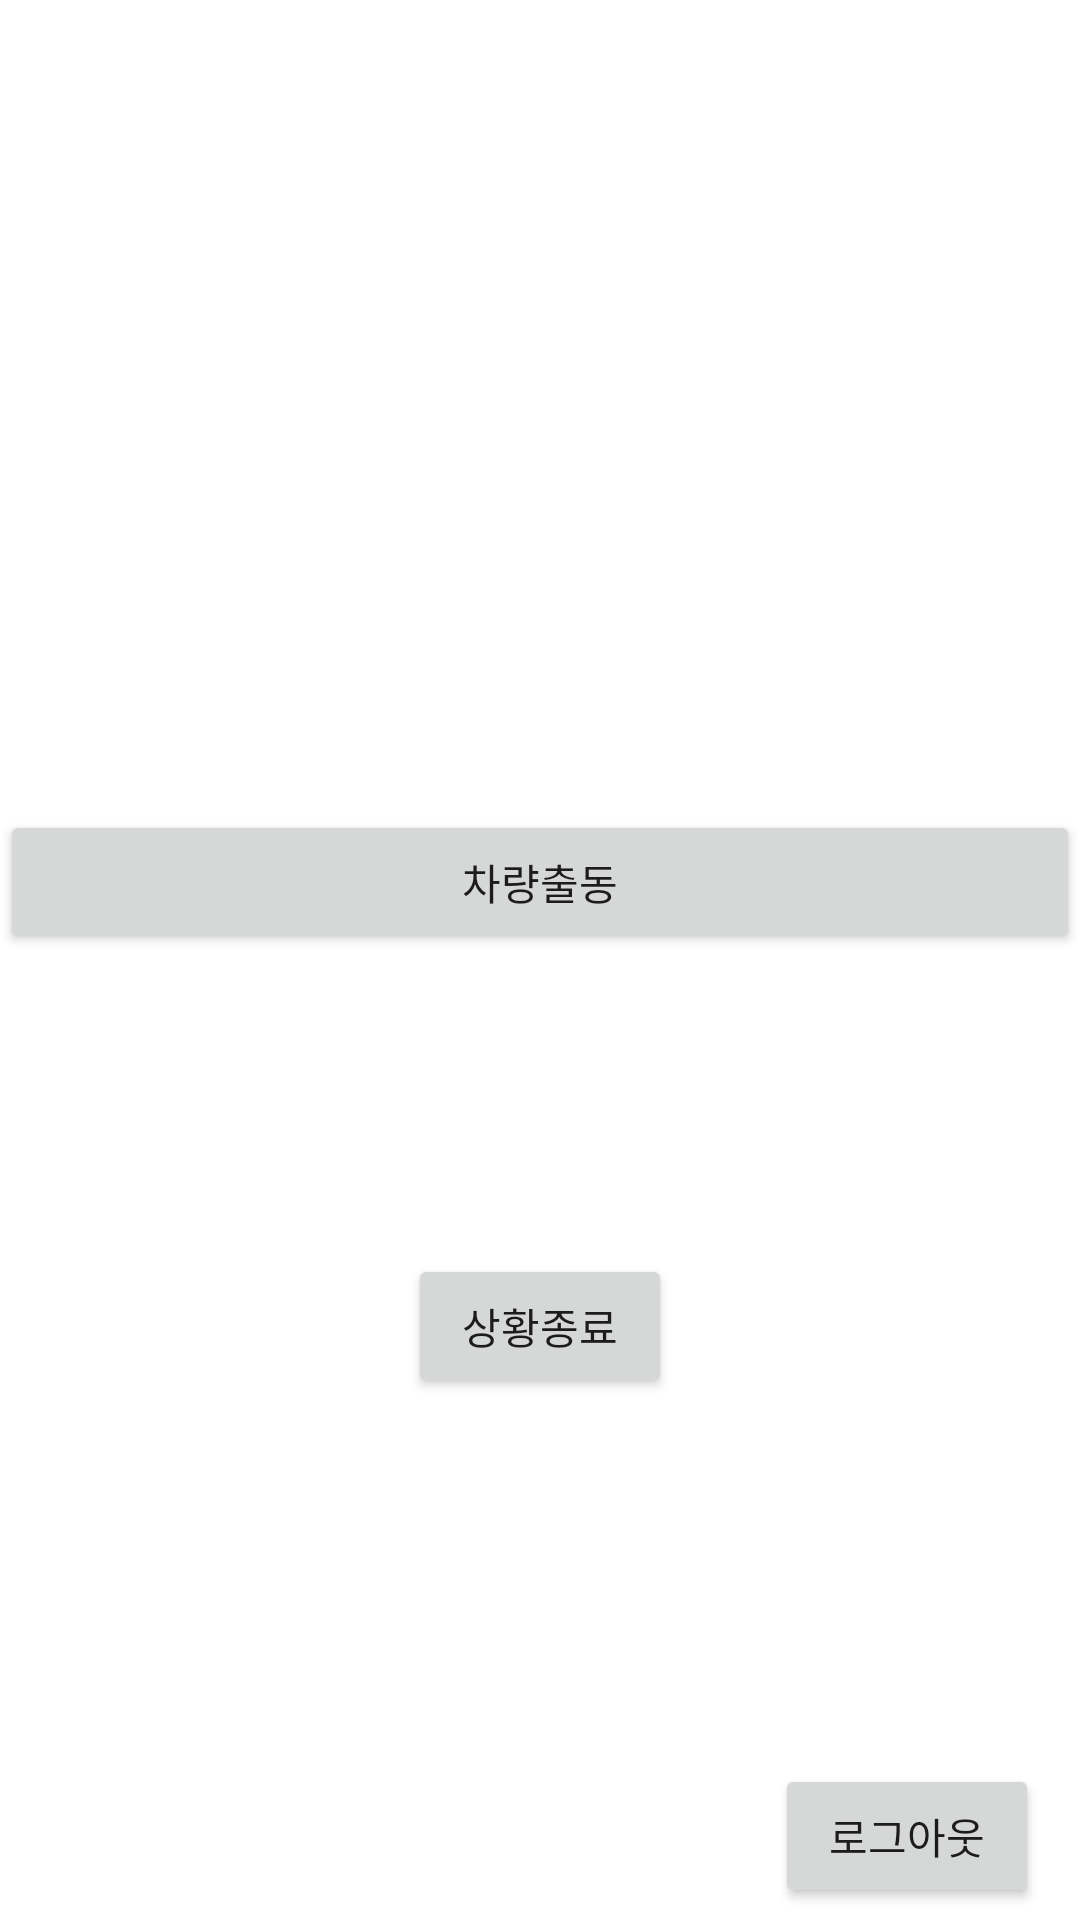

This screen was rendered from an Android layout file. Write that file and the resources it references.
<!-- AndroidManifest.xml: application theme Theme.EmergencyCar -->
<!-- res/layout/activity_main.xml -->
<?xml version="1.0" encoding="utf-8"?>
<androidx.constraintlayout.widget.ConstraintLayout xmlns:android="http://schemas.android.com/apk/res/android"
    xmlns:app="http://schemas.android.com/apk/res-auto"
    xmlns:tools="http://schemas.android.com/tools"
    android:layout_width="match_parent"
    android:layout_height="match_parent"
    tools:context=".MainActivity">

    <Button
        android:id="@+id/btn_logout"
        android:layout_width="wrap_content"
        android:layout_height="wrap_content"
        android:layout_marginBottom="4dp"
        android:text="로그아웃"
        app:layout_constraintBottom_toBottomOf="parent"
        app:layout_constraintEnd_toEndOf="parent"
        app:layout_constraintHorizontal_bias="0.95"
        app:layout_constraintStart_toStartOf="parent" />

    <Button
        android:id="@+id/btn_go"
        android:layout_width="0dp"
        android:layout_height="wrap_content"
        android:text="차량출동"
        app:layout_constraintBottom_toTopOf="@+id/btn_logout"
        app:layout_constraintEnd_toEndOf="parent"
        app:layout_constraintStart_toStartOf="parent"
        app:layout_constraintTop_toTopOf="parent" />

    <Button
        android:id="@+id/btn_finish"
        android:layout_width="wrap_content"
        android:layout_height="wrap_content"
        android:layout_marginTop="100dp"
        android:text="상황종료"
        app:layout_constraintEnd_toEndOf="parent"
        app:layout_constraintStart_toStartOf="parent"
        app:layout_constraintTop_toBottomOf="@+id/btn_go" />

</androidx.constraintlayout.widget.ConstraintLayout>
<!-- resources referenced by this layout -->
<resources>
  <style name="Theme.EmergencyCar" parent="Theme.MaterialComponents.DayNight.DarkActionBar">
          
          <item name="colorPrimary">@color/purple_500</item>
          <item name="colorPrimaryVariant">@color/purple_700</item>
          <item name="colorOnPrimary">@color/white</item>
          
          <item name="colorSecondary">@color/teal_200</item>
          <item name="colorSecondaryVariant">@color/teal_700</item>
          <item name="colorOnSecondary">@color/black</item>
          
          <item name="android:statusBarColor" tools:targetApi="l">?attr/colorPrimaryVariant</item>
          
      </style>
  <!-- not gathered from this repository: default colours our renderer supplied (Android Studio template values) -->
  <color name="purple_500">#FF6200EE</color>
  <color name="purple_700">#FF3700B3</color>
  <color name="teal_200">#FF03DAC5</color>
  <color name="teal_700">#FF018786</color>
  <color name="black">#FF000000</color>
  <color name="white">#FFFFFFFF</color>
</resources>
